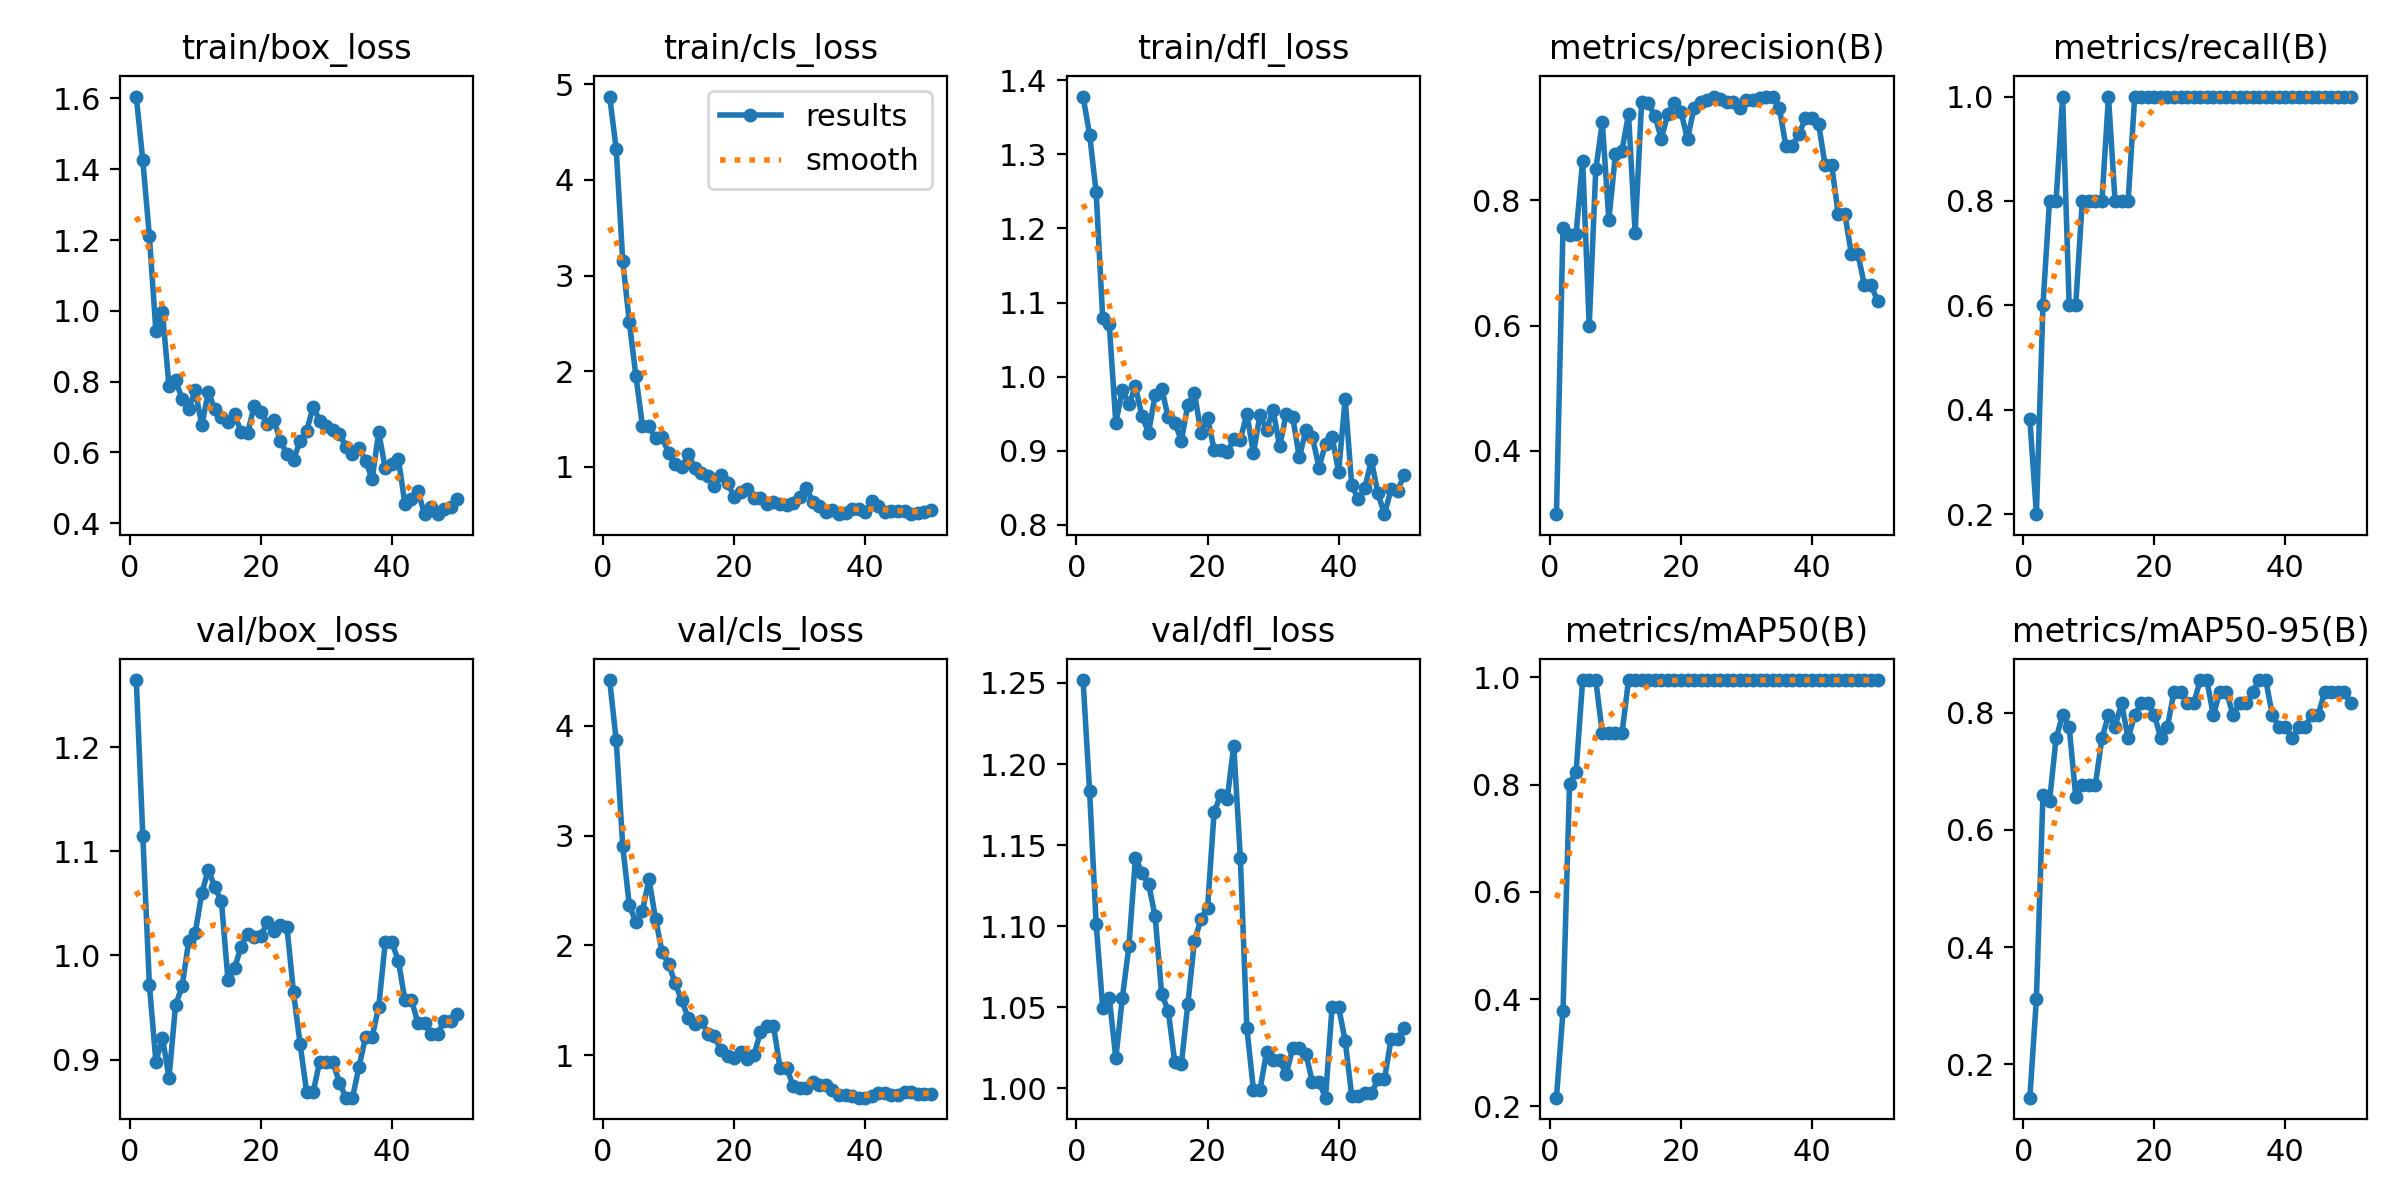

Source data for this figure (header and first rows):
epoch, time, train/box_loss, train/cls_loss, train/dfl_loss, metrics/precision(B), metrics/recall(B), metrics/mAP50(B), metrics/mAP50-95(B), val/box_loss, val/cls_loss, val/dfl_loss, lr/pg0, lr/pg1, lr/pg2
1, 14.67, 1.605, 4.871, 1.378, 0.299, 0.3823, 0.2162, 0.143, 1.264, 4.413, 1.252, 1.111e-05, 1.111e-05, 1.111e-05
2, 25.54, 1.425, 4.323, 1.327, 0.7552, 0.2, 0.3775, 0.312, 1.115, 3.865, 1.183, 3.26701e-05, 3.26701e-05, 3.26701e-05
3, 36.49, 1.212, 3.152, 1.249, 0.7447, 0.6, 0.801, 0.6589, 0.972, 2.9, 1.101, 5.33502e-05, 5.33502e-05, 5.33502e-05
4, 47.58, 0.9421, 2.513, 1.079, 0.7466, 0.8, 0.8244, 0.6486, 0.898, 2.367, 1.05, 7.31505e-05, 7.31505e-05, 7.31505e-05
5, 58.47, 0.9953, 1.954, 1.071, 0.863, 0.8, 0.995, 0.7562, 0.9211, 2.21, 1.056, 9.20708e-05, 9.20708e-05, 9.20708e-05
6, 70.1, 0.7869, 1.432, 0.9371, 0.5994, 1, 0.995, 0.796, 0.8825, 2.313, 1.019, 0.0001101, 0.0001101, 0.0001101
7, 81.33, 0.8048, 1.428, 0.9826, 0.849, 0.6, 0.995, 0.7761, 0.9523, 2.603, 1.056, 0.0001273, 0.0001273, 0.0001273
8, 92.71, 0.75, 1.298, 0.9625, 0.9243, 0.6, 0.8955, 0.6567, 0.9703, 2.244, 1.088, 0.0001436, 0.0001436, 0.0001436
9, 104.5, 0.7221, 1.314, 0.9867, 0.7677, 0.8, 0.8955, 0.6766, 1.014, 1.943, 1.142, 0.000159, 0.000159, 0.000159
10, 116.1, 0.7756, 1.141, 0.9466, 0.8737, 0.8, 0.8955, 0.6766, 1.022, 1.834, 1.133, 0.0001735, 0.0001735, 0.0001735
11, 127.7, 0.6771, 1.027, 0.9244, 0.8792, 0.8, 0.8955, 0.677, 1.06, 1.656, 1.126, 0.0001871, 0.0001871, 0.0001871
12, 139.2, 0.77, 0.9981, 0.9749, 0.9374, 0.8, 0.995, 0.7562, 1.083, 1.502, 1.106, 0.0001999, 0.0001999, 0.0001999
13, 150.7, 0.7213, 1.129, 0.9837, 0.7482, 1, 0.995, 0.796, 1.065, 1.34, 1.058, 0.0002118, 0.0002118, 0.0002118
14, 163.1, 0.7009, 0.9888, 0.945, 0.957, 0.8, 0.995, 0.7761, 1.052, 1.288, 1.048, 0.0002228, 0.0002228, 0.0002228
15, 175.2, 0.6846, 0.9381, 0.9378, 0.9549, 0.8, 0.995, 0.8159, 0.9761, 1.315, 1.016, 0.0002329, 0.0002329, 0.0002329
16, 187.5, 0.708, 0.9075, 0.9136, 0.9352, 0.8, 0.995, 0.7562, 0.9877, 1.195, 1.015, 0.0002421, 0.0002421, 0.0002421
17, 199.6, 0.658, 0.7977, 0.9624, 0.8983, 1, 0.995, 0.796, 1.009, 1.173, 1.052, 0.0002505, 0.0002505, 0.0002505
18, 211.8, 0.6556, 0.911, 0.9782, 0.9377, 1, 0.995, 0.8159, 1.021, 1.046, 1.091, 0.000258, 0.000258, 0.000258
19, 224.1, 0.7311, 0.8309, 0.924, 0.9553, 1, 0.995, 0.8159, 1.018, 0.9978, 1.104, 0.0002646, 0.0002646, 0.0002646
20, 236.2, 0.7149, 0.687, 0.9445, 0.9412, 1, 0.995, 0.796, 1.019, 0.9792, 1.111, 0.0002703, 0.0002703, 0.0002703
21, 248.5, 0.6811, 0.7388, 0.9015, 0.8976, 1, 0.995, 0.7562, 1.032, 1.029, 1.17, 0.0002751, 0.0002751, 0.0002751
22, 260.7, 0.6923, 0.7729, 0.9006, 0.9476, 1, 0.995, 0.7761, 1.024, 0.9718, 1.181, 0.0002791, 0.0002791, 0.0002791
23, 272.2, 0.6317, 0.6715, 0.8977, 0.9563, 1, 0.995, 0.8358, 1.029, 1, 1.179, 0.0002822, 0.0002822, 0.0002822
24, 284.6, 0.5953, 0.6712, 0.9154, 0.9597, 1, 0.995, 0.8358, 1.027, 1.209, 1.211, 0.0002844, 0.0002844, 0.0002844
25, 296.9, 0.5788, 0.608, 0.9149, 0.9643, 1, 0.995, 0.8159, 0.9645, 1.265, 1.142, 0.0002857, 0.0002857, 0.0002857
26, 308.9, 0.6334, 0.6361, 0.9498, 0.9613, 1, 0.995, 0.8159, 0.9151, 1.272, 1.037, 0.0002861, 0.0002861, 0.0002861
27, 320.7, 0.6611, 0.6126, 0.8965, 0.9566, 1, 0.995, 0.8557, 0.8689, 0.8872, 0.9992, 0.0002857, 0.0002857, 0.0002857
28, 331.8, 0.7282, 0.599, 0.9486, 0.9566, 1, 0.995, 0.8557, 0.8689, 0.8872, 0.9992, 0.0002844, 0.0002844, 0.0002844
29, 344.2, 0.6899, 0.6256, 0.9282, 0.9466, 1, 0.995, 0.796, 0.8981, 0.7266, 1.022, 0.0002822, 0.0002822, 0.0002822
30, 356.7, 0.675, 0.6837, 0.9548, 0.9604, 1, 0.995, 0.8358, 0.8976, 0.709, 1.017, 0.0002791, 0.0002791, 0.0002791
31, 368.7, 0.6626, 0.7823, 0.9059, 0.9604, 1, 0.995, 0.8358, 0.8976, 0.709, 1.017, 0.0002751, 0.0002751, 0.0002751
32, 380.9, 0.6533, 0.6325, 0.9494, 0.9635, 1, 0.995, 0.796, 0.8778, 0.7608, 1.009, 0.0002703, 0.0002703, 0.0002703
33, 393, 0.6164, 0.5917, 0.9452, 0.9655, 1, 0.995, 0.8159, 0.8633, 0.7333, 1.025, 0.0002646, 0.0002646, 0.0002646
34, 405.2, 0.5954, 0.5283, 0.8909, 0.9655, 1, 0.995, 0.8159, 0.8633, 0.7333, 1.025, 0.000258, 0.000258, 0.000258
35, 417.4, 0.6126, 0.5498, 0.928, 0.9479, 1, 0.995, 0.8358, 0.8932, 0.6867, 1.022, 0.0002505, 0.0002505, 0.0002505
36, 428.4, 0.5766, 0.5049, 0.9186, 0.8873, 1, 0.995, 0.8557, 0.9218, 0.6373, 1.004, 0.0002422, 0.0002422, 0.0002422
37, 440, 0.5249, 0.5223, 0.8773, 0.8873, 1, 0.995, 0.8557, 0.9218, 0.6373, 1.004, 0.0002329, 0.0002329, 0.0002329
38, 452.3, 0.6572, 0.5621, 0.909, 0.9058, 1, 0.995, 0.796, 0.9507, 0.6287, 0.9943, 0.0002228, 0.0002228, 0.0002228
39, 464.8, 0.5554, 0.5634, 0.9192, 0.9304, 1, 0.995, 0.7761, 1.013, 0.6165, 1.05, 0.0002118, 0.0002118, 0.0002118
40, 476.9, 0.567, 0.5224, 0.8712, 0.9304, 1, 0.995, 0.7761, 1.013, 0.6165, 1.05, 0.0001999, 0.0001999, 0.0001999
41, 488.8, 0.5817, 0.6477, 0.9701, 0.9223, 1, 0.995, 0.7562, 0.995, 0.6276, 1.029, 0.0001872, 0.0001872, 0.0001872
42, 500.4, 0.4545, 0.5891, 0.8533, 0.8556, 1, 0.995, 0.7761, 0.957, 0.6554, 0.9954, 0.0001735, 0.0001735, 0.0001735
43, 512.1, 0.4678, 0.5235, 0.8347, 0.8556, 1, 0.995, 0.7761, 0.957, 0.6554, 0.9954, 0.000159, 0.000159, 0.000159
44, 524.7, 0.4902, 0.5375, 0.85, 0.7782, 1, 0.995, 0.796, 0.9348, 0.6374, 0.9971, 0.0001436, 0.0001436, 0.0001436
45, 536.8, 0.4256, 0.5388, 0.8872, 0.7782, 1, 0.995, 0.796, 0.9348, 0.6374, 0.9971, 0.0001274, 0.0001274, 0.0001274
46, 549, 0.4451, 0.5384, 0.8423, 0.7144, 1, 0.995, 0.8358, 0.9247, 0.6715, 1.006, 0.0001102, 0.0001102, 0.0001102
47, 561.4, 0.4264, 0.5072, 0.8144, 0.7144, 1, 0.995, 0.8358, 0.9247, 0.6715, 1.006, 9.21641e-05, 9.21641e-05, 9.21641e-05
48, 572.9, 0.441, 0.5139, 0.8478, 0.6644, 1, 0.995, 0.8358, 0.9371, 0.6497, 1.03, 7.32482e-05, 7.32482e-05, 7.32482e-05
49, 585, 0.4457, 0.5283, 0.8462, 0.6644, 1, 0.995, 0.8358, 0.9371, 0.6497, 1.03, 5.34524e-05, 5.34524e-05, 5.34524e-05
50, 597.1, 0.4687, 0.5511, 0.8671, 0.6399, 1, 0.995, 0.8159, 0.9439, 0.6541, 1.038, 3.27767e-05, 3.27767e-05, 3.27767e-05
